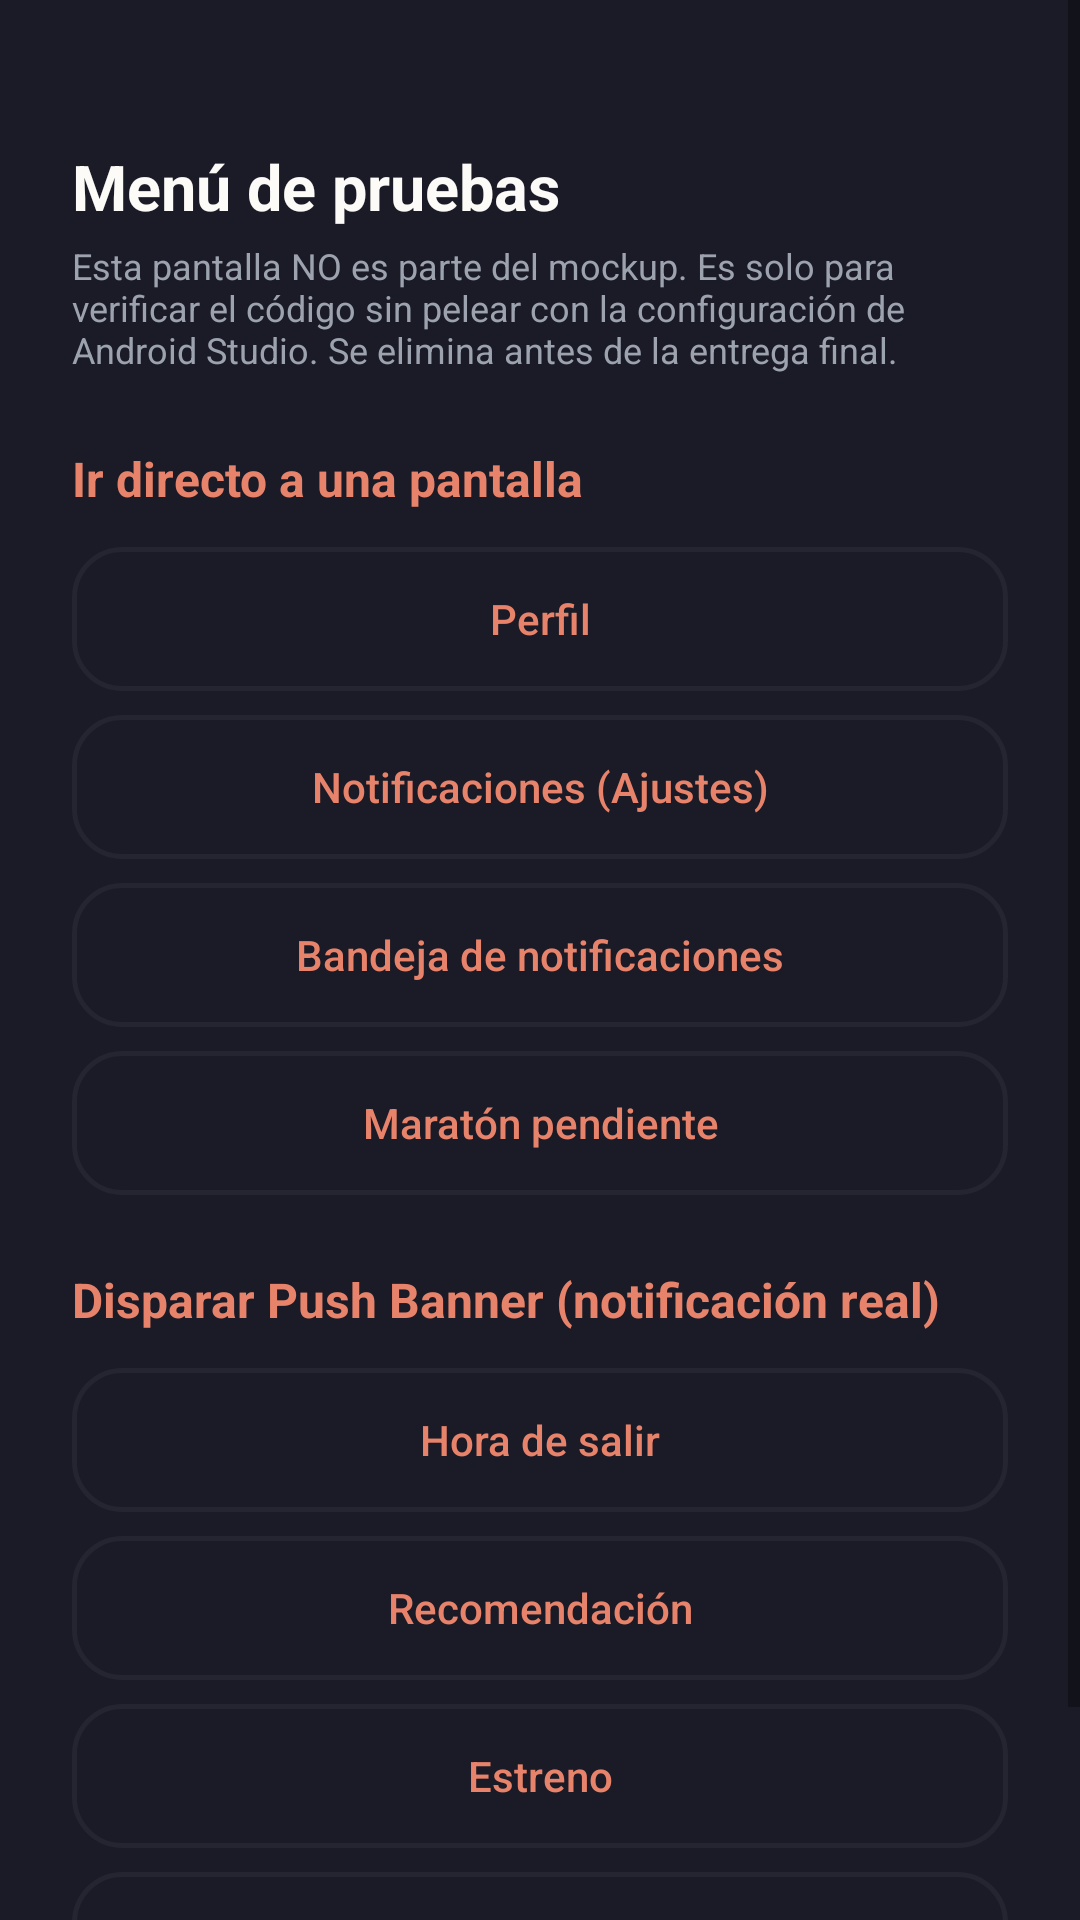

Layout XML and referenced resources for this Android screen:
<!-- AndroidManifest.xml: application theme AppTheme -->
<!-- res/layout/activity_menu_pruebas.xml -->
<?xml version="1.0" encoding="utf-8"?>
<ScrollView xmlns:android="http://schemas.android.com/apk/res/android"
    android:layout_width="match_parent"
    android:layout_height="match_parent"
    android:background="@color/encuadre_fondo">

    <LinearLayout
        android:layout_width="match_parent"
        android:layout_height="wrap_content"
        android:orientation="vertical"
        android:padding="24dp">

        <TextView
            android:layout_width="match_parent"
            android:layout_height="wrap_content"
            android:layout_marginTop="24dp"
            android:text="Menú de pruebas"
            android:textColor="@color/encuadre_texto_principal"
            android:textSize="21sp"
            android:textStyle="bold"/>

        <TextView
            android:layout_width="match_parent"
            android:layout_height="wrap_content"
            android:layout_marginTop="4dp"
            android:layout_marginBottom="24dp"
            android:text="Esta pantalla NO es parte del mockup. Es solo para verificar el código sin pelear con la configuración de Android Studio. Se elimina antes de la entrega final."
            android:textColor="@color/encuadre_texto_secundario"
            android:textSize="12sp"/>

        <TextView
            android:layout_width="match_parent"
            android:layout_height="wrap_content"
            android:text="Ir directo a una pantalla"
            android:textColor="@color/encuadre_acento"
            android:textSize="16sp"
            android:textStyle="bold"/>

        <Button
            android:id="@+id/btn_ir_perfil"
            android:layout_width="match_parent"
            android:layout_height="wrap_content"
            android:layout_marginTop="12dp"
            android:background="@drawable/bg_button_outline"
            android:padding="12dp"
            android:text="Perfil"
            android:textAllCaps="false"
            android:textColor="@color/encuadre_acento"/>

        <Button
            android:id="@+id/btn_ir_notificaciones"
            android:layout_width="match_parent"
            android:layout_height="wrap_content"
            android:layout_marginTop="8dp"
            android:background="@drawable/bg_button_outline"
            android:padding="12dp"
            android:text="Notificaciones (Ajustes)"
            android:textAllCaps="false"
            android:textColor="@color/encuadre_acento"/>

        <Button
            android:id="@+id/btn_ir_bandeja"
            android:layout_width="match_parent"
            android:layout_height="wrap_content"
            android:layout_marginTop="8dp"
            android:background="@drawable/bg_button_outline"
            android:padding="12dp"
            android:text="Bandeja de notificaciones"
            android:textAllCaps="false"
            android:textColor="@color/encuadre_acento"/>

        <Button
            android:id="@+id/btn_ir_maraton"
            android:layout_width="match_parent"
            android:layout_height="wrap_content"
            android:layout_marginTop="8dp"
            android:background="@drawable/bg_button_outline"
            android:padding="12dp"
            android:text="Maratón pendiente"
            android:textAllCaps="false"
            android:textColor="@color/encuadre_acento"/>

        <TextView
            android:layout_width="match_parent"
            android:layout_height="wrap_content"
            android:layout_marginTop="24dp"
            android:text="Disparar Push Banner (notificación real)"
            android:textColor="@color/encuadre_acento"
            android:textSize="16sp"
            android:textStyle="bold"/>

        <Button
            android:id="@+id/btn_push_salir"
            android:layout_width="match_parent"
            android:layout_height="wrap_content"
            android:layout_marginTop="12dp"
            android:background="@drawable/bg_button_outline"
            android:padding="12dp"
            android:text="Hora de salir"
            android:textAllCaps="false"
            android:textColor="@color/encuadre_acento"/>

        <Button
            android:id="@+id/btn_push_recomendacion"
            android:layout_width="match_parent"
            android:layout_height="wrap_content"
            android:layout_marginTop="8dp"
            android:background="@drawable/bg_button_outline"
            android:padding="12dp"
            android:text="Recomendación"
            android:textAllCaps="false"
            android:textColor="@color/encuadre_acento"/>

        <Button
            android:id="@+id/btn_push_estreno"
            android:layout_width="match_parent"
            android:layout_height="wrap_content"
            android:layout_marginTop="8dp"
            android:background="@drawable/bg_button_outline"
            android:padding="12dp"
            android:text="Estreno"
            android:textAllCaps="false"
            android:textColor="@color/encuadre_acento"/>

        <Button
            android:id="@+id/btn_push_maraton"
            android:layout_width="match_parent"
            android:layout_height="wrap_content"
            android:layout_marginTop="8dp"
            android:layout_marginBottom="24dp"
            android:background="@drawable/bg_button_outline"
            android:padding="12dp"
            android:text="Maratón"
            android:textAllCaps="false"
            android:textColor="@color/encuadre_acento"/>

    </LinearLayout>

</ScrollView>
<!-- resources referenced by this layout -->
<resources>
  <color name="encuadre_acento">#E8836B</color>
  <color name="encuadre_fondo">#1A1B26</color>
  <color name="encuadre_texto_principal">#FDFBF8</color>
  <color name="encuadre_texto_secundario">#9CA3AF</color>
  <!-- drawable bg_button_outline (drawable) -->
  <?xml version="1.0" encoding="utf-8"?>
  <shape xmlns:android="http://schemas.android.com/apk/res/android">
      <solid android:color="@android:color/transparent"/>
      <stroke android:width="1.5dp" android:color="@color/encuadre_superficie"/>
      <corners android:radius="16dp"/>
  </shape>
  <style name="AppTheme" parent="Theme.MaterialComponents.DayNight.NoActionBar">
          <item name="colorPrimary">@color/encuadre_acento</item>
          <item name="colorPrimaryDark">@color/encuadre_fondo</item>
          <item name="colorAccent">@color/encuadre_acento</item>
          <item name="android:windowBackground">@color/encuadre_fondo</item>
          <item name="android:textColorHint">@color/encuadre_texto_secundario</item>
      </style>
  <color name="encuadre_superficie">#242530</color>
</resources>
